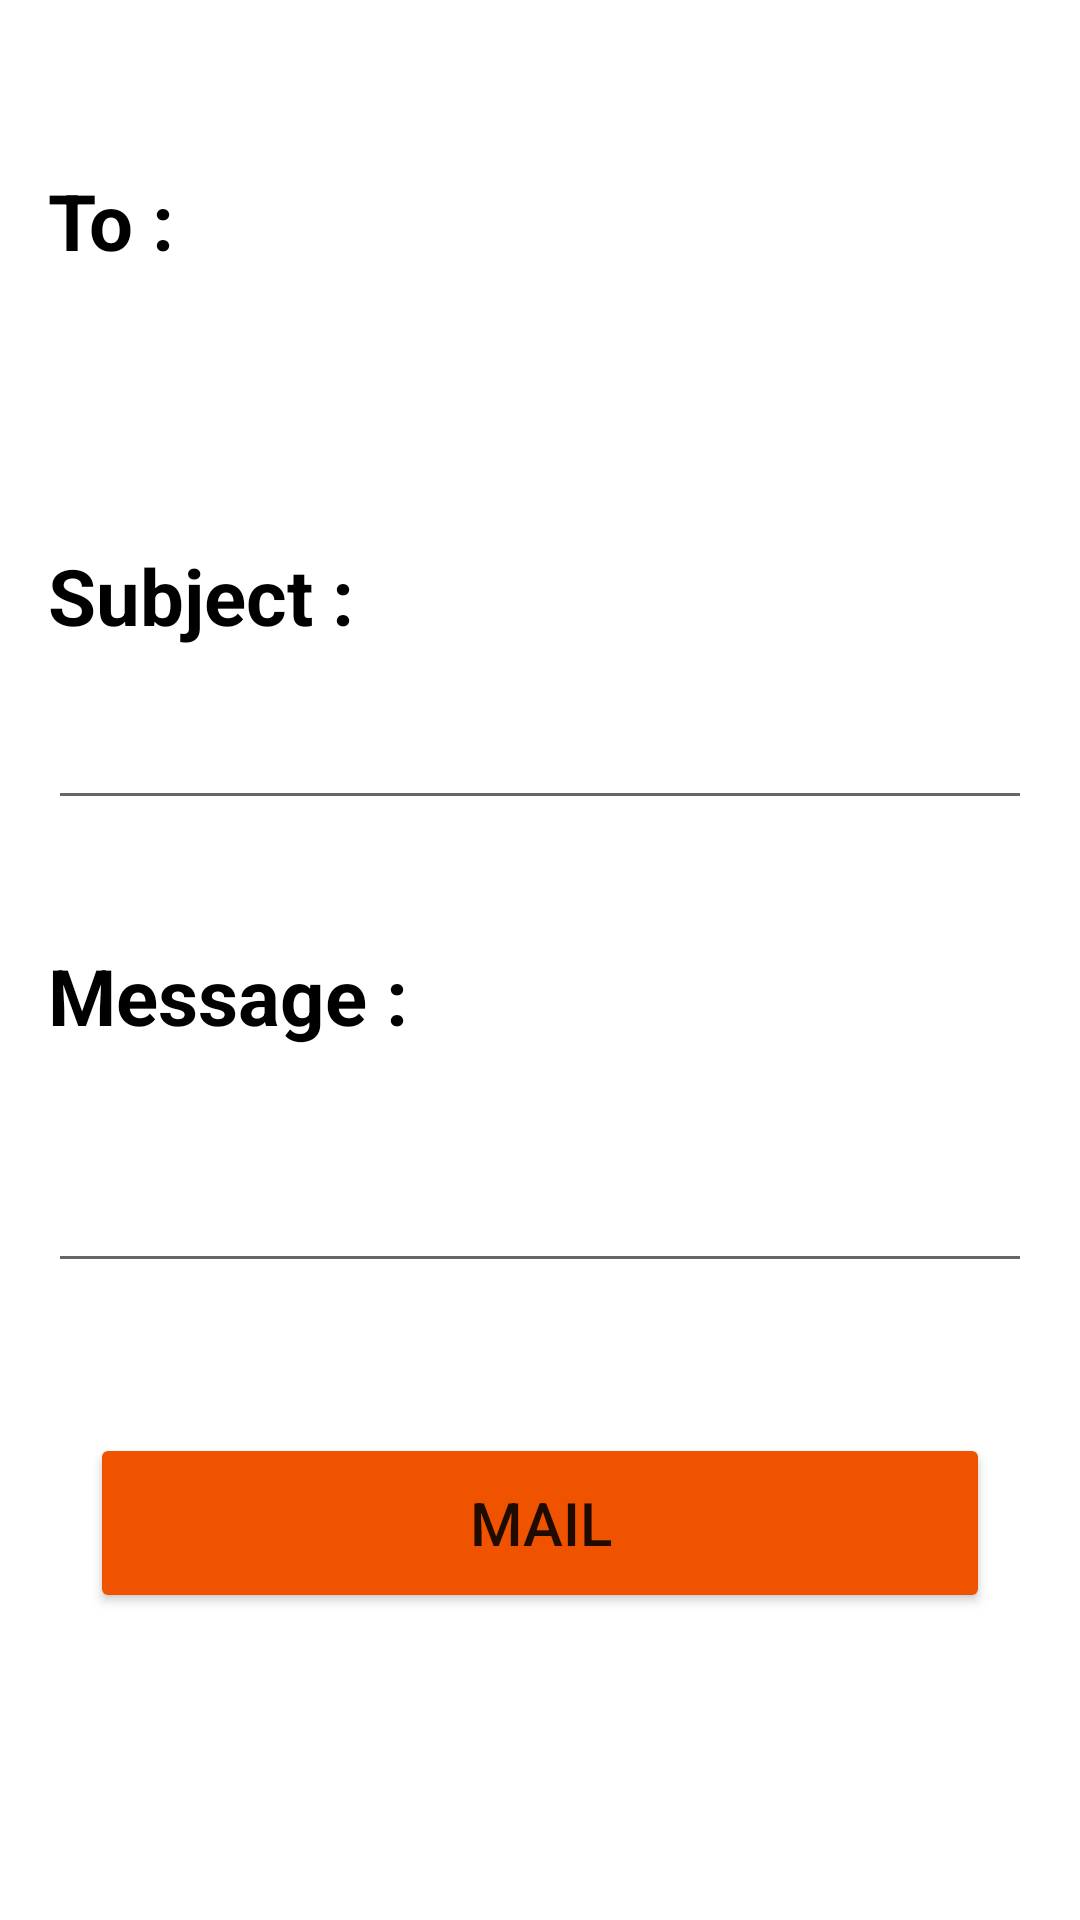

Produce the Android XML layout that renders to this screen, including the resource entries it uses.
<!-- AndroidManifest.xml: application theme Theme.Profilo -->
<!-- res/layout/activity_sikayet.xml -->
<LinearLayout xmlns:android="http://schemas.android.com/apk/res/android"
    xmlns:app="http://schemas.android.com/apk/res-auto"
    xmlns:tools="http://schemas.android.com/tools"
    android:layout_width="match_parent"
    android:layout_height="match_parent"
    android:orientation="vertical"
    tools:context=".ayarlar.SikayetActivity">

    <ImageButton
        android:id="@+id/btnGeri"
        android:layout_width="40dp"
        android:layout_height="40dp"
        android:background="@drawable/back"
        android:textColor="#494948"
        android:textSize="16sp"
        app:layout_constraintBottom_toBottomOf="parent"
        app:layout_constraintEnd_toEndOf="parent"
        app:layout_constraintHorizontal_bias="0.496"
        app:layout_constraintStart_toStartOf="parent"
        app:layout_constraintTop_toTopOf="parent"
        app:layout_constraintVertical_bias="0.694" />

    <TextView
        android:layout_width="wrap_content"
        android:layout_height="wrap_content"
        android:text="To :"
        android:textColor="@color/black"
        android:layout_margin="16dp"
        android:textSize="26sp"
        android:textStyle="bold"/>

    <TextView
        android:id="@+id/mailA"
        android:layout_width="387dp"
        android:layout_height="33dp"
        android:layout_marginHorizontal="16dp"
        android:hint="" />


    <LinearLayout
        android:layout_width="match_parent"
        android:layout_height="25sp"
        android:backgroundTint="@color/white"></LinearLayout>


    <TextView
        android:layout_width="wrap_content"
        android:layout_height="wrap_content"
        android:text="Subject :"
        android:textColor="@color/black"
        android:layout_margin="16dp"
        android:textSize="26sp"
        android:textStyle="bold"/>

    <EditText
        android:layout_width="match_parent"
        android:layout_height="wrap_content"
        android:id="@+id/mailSub"
        android:layout_marginHorizontal="16dp"
        android:hint="" />

    <LinearLayout
        android:layout_width="match_parent"
        android:layout_height="25dp"
        android:backgroundTint="@color/white"></LinearLayout>


    <TextView
        android:layout_width="wrap_content"
        android:layout_height="wrap_content"
        android:text="Message :"
        android:textColor="@color/black"
        android:layout_margin="16dp"
        android:textSize="26sp"
        android:textStyle="bold"/>

    <LinearLayout
        android:layout_width="match_parent"
        android:layout_height="25sp"
        android:backgroundTint="@color/white"></LinearLayout>

    <EditText
        android:layout_width="match_parent"
        android:layout_height="wrap_content"
        android:id="@+id/mailMes"
        android:textSize="15dp"
        android:layout_marginHorizontal="16dp"
        android:hint=""
        android:gravity="start" />

    <LinearLayout
        android:layout_width="match_parent"
        android:layout_height="20sp"
        android:backgroundTint="@color/white"></LinearLayout>

    <Button
        android:id="@+id/btnMail"
        android:layout_width="match_parent"
        android:layout_height="60dp"
        android:layout_margin="30dp"
        android:backgroundTint="@color/orange"
        android:text="Mail"
        android:textSize="20sp" />


</LinearLayout>
<!-- resources referenced by this layout -->
<resources>
  <color name="black">#FF000000</color>
  <color name="orange">#FFF05300</color>
  <color name="white">#FFFFFF</color>
  <style name="Theme.Profilo" parent="Theme.MaterialComponents.DayNight.NoActionBar">
          
          <item name="colorPrimary">#FFFFFF</item>
          <item name="colorPrimaryVariant">@color/purple_700</item>
          <item name="colorOnPrimary">@color/white</item>
          
          <item name="colorSecondary">@color/teal_200</item>
          <item name="colorSecondaryVariant">@color/teal_700</item>
          <item name="colorOnSecondary">@color/black</item>
          
          <item name="android:statusBarColor" tools:targetApi="l">?attr/colorPrimaryVariant</item>
          
      </style>
  <color name="purple_700">#FF004079</color>
  <color name="teal_200">#FF03DAC5</color>
  <color name="teal_700">#FF018786</color>
</resources>
